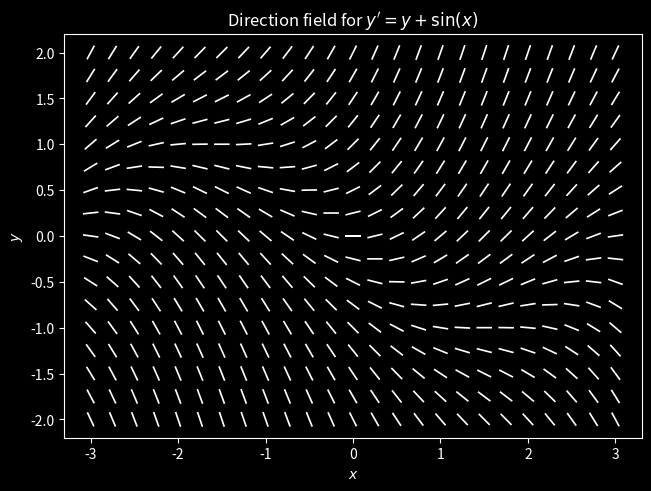

Generate this figure with matplotlib: (Note: this script raises an exception after producing the figure.)
# import numpy and matplotlib.pyplot with conventional shorthands
import numpy as np 
from matplotlib import pyplot as plt

plt.style.use('dark_background');

# define ODE RHS
f = lambda x, y: y + np.sin(x)
# set window boundaries
xmin, xmax = -3, 3;
ymin, ymax = -2, 2;

# set step sizes defining the horizontal/vertical distances between mesh points
hx, hy = 0.25, 0.25;

# sample x- and y-intervals at appropriate step sizes; explicitly creating array of doubles
xvals = np.arange(xmin, xmax+hx, hx, dtype=np.double);
yvals = np.arange(ymin, ymax+hy, hy, dtype=np.double);

# create rectangle mesh in xy-plane; data for each variable is stored in a separate rectangle array
X, Y = np.meshgrid(xvals, yvals);
dx = np.ones(X.shape); # create a dx=1 at each point of the 2D mesh
dy = f(X,Y);    # sample dy =(dy/dx)*dx, where dx=1 at each point of the 2D mesh
# normalize each vector <dx, dy> so that it has "unit" length
[dx, dy] = [dx, dy]/np.sqrt(dx**2 + dy**2);

# plot "vector field" without arrowheads
fig, ax = plt.subplots(layout='constrained');
# NOTE: pivot='mid' anchors the middle of the arrow to the mesh point
# the _nolegend_ flag prevents a legend object from being generated in the later merged graphic
dplot = ax.quiver(X, Y, dx, dy, color="w", headlength=0, headwidth=1, pivot="mid", label='_nolegend_'); 
ax.set_title(r"Direction field for $y' = y+\sin(x)$");
ax.set_xlabel("$x$");
ax.set_ylabel("$y$");

import sympy

# redefine RHS of ODE using sympy's symbolic version of sin(x)
f = lambda x, y: y + sympy.sin(x)

# define symbolic function y and symbolic variable x
x = sympy.Symbol('x');
y = sympy.Function('y');

# create an Eq object representing the ODE
ode = sympy.Eq(y(x).diff(x), f(x,y(x)));

# solve the ODE for y(x) using sympy's dsolve
soln=sympy.dsolve(ode, y(x)); 
print("The general solution to the ODE");
display(ode)
print("is");
display(soln);

x0, y0 = 0, -1/2;
psoln=sympy.dsolve(ode, ics={y(x0): y0}); 
print(f"The particular solution to the IVP with initial condition y({x0}) = {y0} is");
display(psoln);

yfunc=sympy.lambdify(x, psoln.rhs, modules=['numpy']); 
xvals = np.linspace(xmin, xmax, num=100);

plt.figure(fig) # set the current figure to direction field created above
ax.plot(xvals, yfunc(xvals), color='w', label=f"${sympy.latex(psoln)}$");
ax.set_title(f"Direction field for $y'(x)={sympy.latex(ode.rhs)}$" 
             "\n" f"with particular solution when y({x0})={y0}.");
ax.plot(0,-1/2,'ro') # plot initial condition point (0,-1/2) in red
ax.legend(loc='upper right');
plt.show()